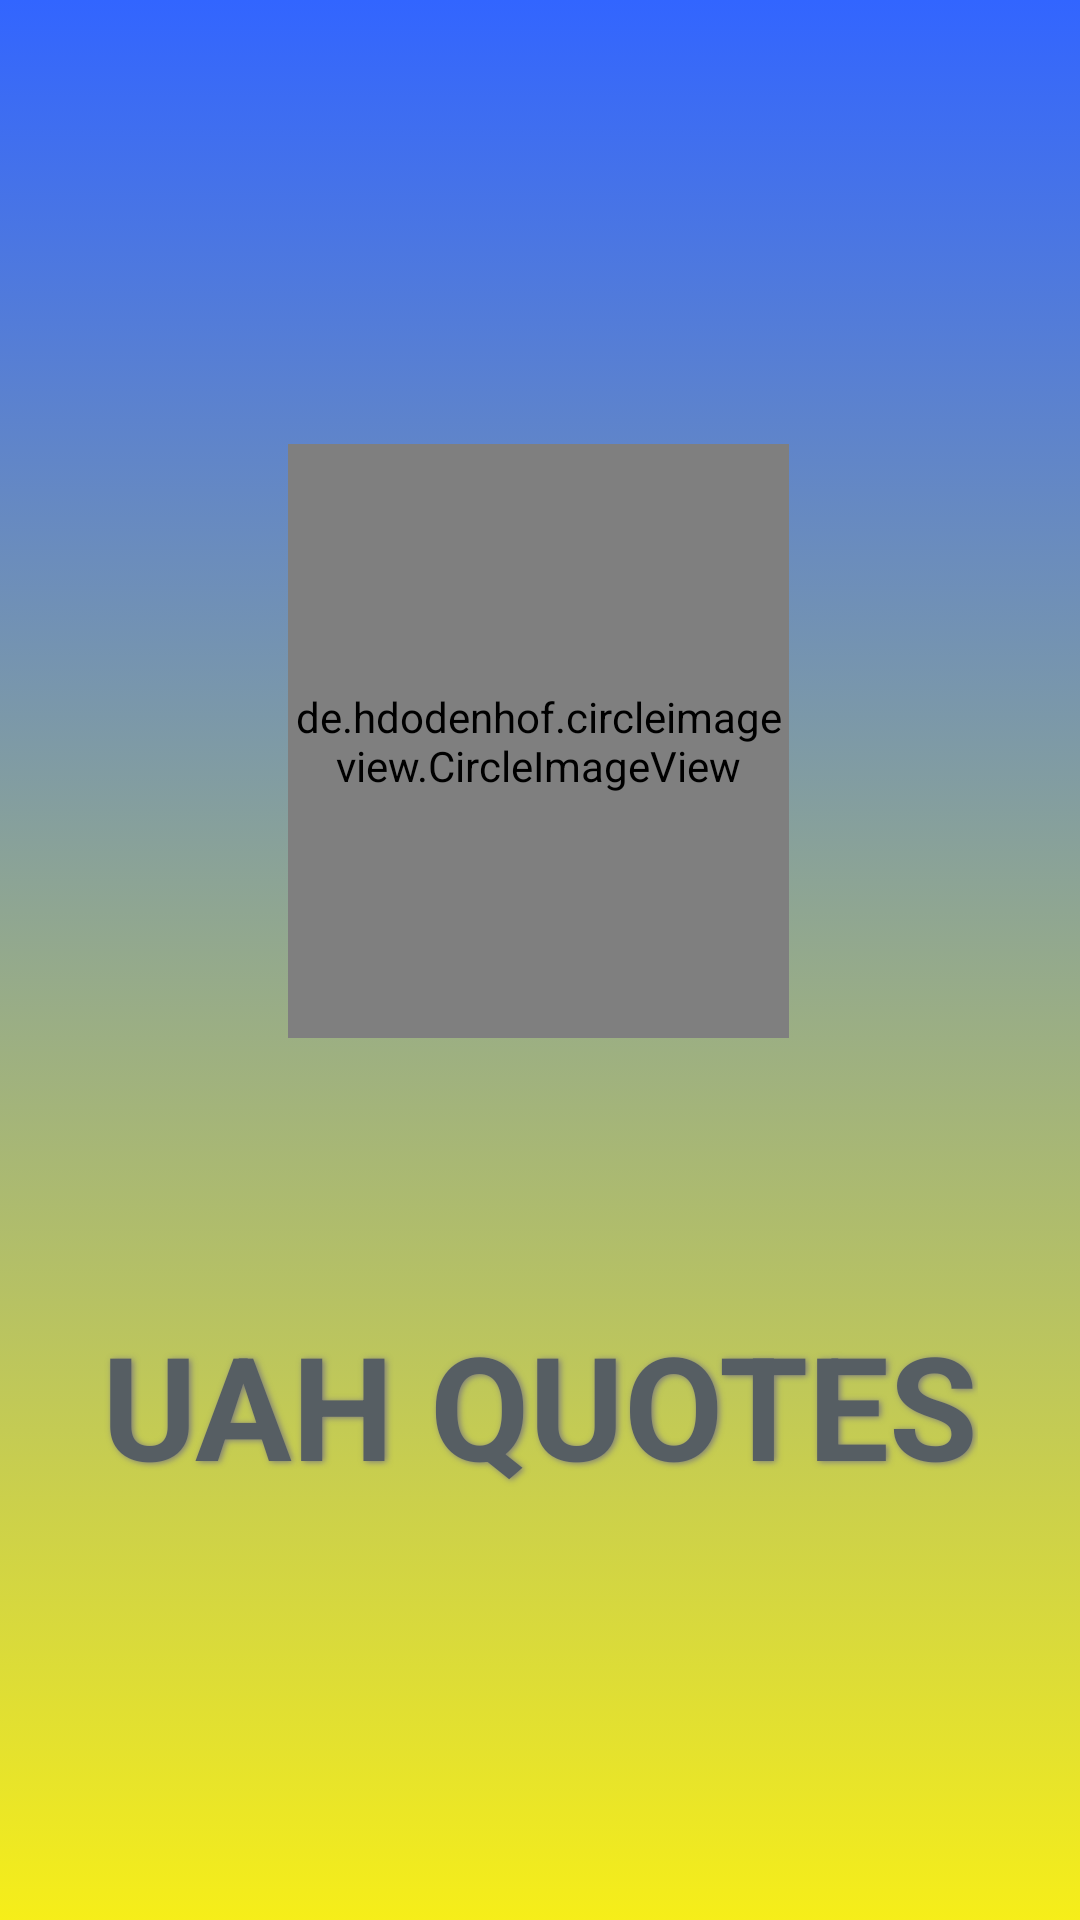

This screen was rendered from an Android layout file. Write that file and the resources it references.
<!-- AndroidManifest.xml: activity theme SplashTheme -->
<!-- res/layout/activity_splash.xml -->
<?xml version="1.0" encoding="utf-8"?>
<RelativeLayout xmlns:android="http://schemas.android.com/apk/res/android"
    android:layout_width="match_parent"
    android:layout_height="match_parent"
    xmlns:tools="http://schemas.android.com/tools"
    xmlns:app="http://schemas.android.com/apk/res-auto"
    android:background="@drawable/gradient_bg"
    tools:context=".SplashActivity">


    <de.hdodenhof.circleimageview.CircleImageView
        android:id="@+id/civProfilePic"
        android:layout_width="191dp"
        android:layout_height="198dp"

        android:layout_alignParentStart="true"

        android:layout_alignParentLeft="true"
        android:layout_alignParentTop="true"
        android:layout_alignParentEnd="true"
        android:layout_alignParentRight="true"
        android:layout_gravity="center"
        android:layout_marginStart="96dp"
        android:layout_marginLeft="96dp"
        android:layout_marginTop="148dp"
        android:layout_marginEnd="97dp"
        android:layout_marginRight="97dp"
        android:src="@drawable/splash_screen"
        app:civ_border_color="#ffffff"
        app:civ_border_width="3dp"
        tools:layout_editor_absoluteX="97dp"
        tools:layout_editor_absoluteY="124dp" />


    <TextView
        android:id="@+id/textTitleOfSplash"
        android:layout_width="wrap_content"
        android:layout_height="wrap_content"
        android:layout_below="@+id/civProfilePic"
        android:layout_centerHorizontal="true"
        android:layout_marginTop="90dp"
        android:text="UAH QUOTES"
        android:textColor="#565e63"

        android:shadowColor="#7c7b7b"
        android:shadowDx="2"
        android:shadowDy="1"
        android:shadowRadius="5"

        android:textAppearance="@style/TextAppearance.AppCompat.Subhead"

        android:textSize="48sp"
        android:textStyle="bold"
        tools:text="UAH QUOTES" />

</RelativeLayout>
<!-- resources referenced by this layout -->
<resources>
  <!-- drawable gradient_bg (drawable-v21) -->
  <?xml version="1.0" encoding="utf-8"?>
  <selector xmlns:android="http://schemas.android.com/apk/res/android">
      <item>
          <shape>
              
                  
                  
                  
                  
  
              
                  
                  
                  
  
              <gradient
                  android:type="linear"
                  android:angle="90"
                  android:startColor="#f6ee19"
                  android:endColor="#3265ff" />
  
          </shape>
      </item>
  </selector>
  <style name="SplashTheme" parent="Theme.AppCompat.NoActionBar">
          <item name="android:windowBackground">@drawable/splash_screen</item>
      </style>
</resources>
